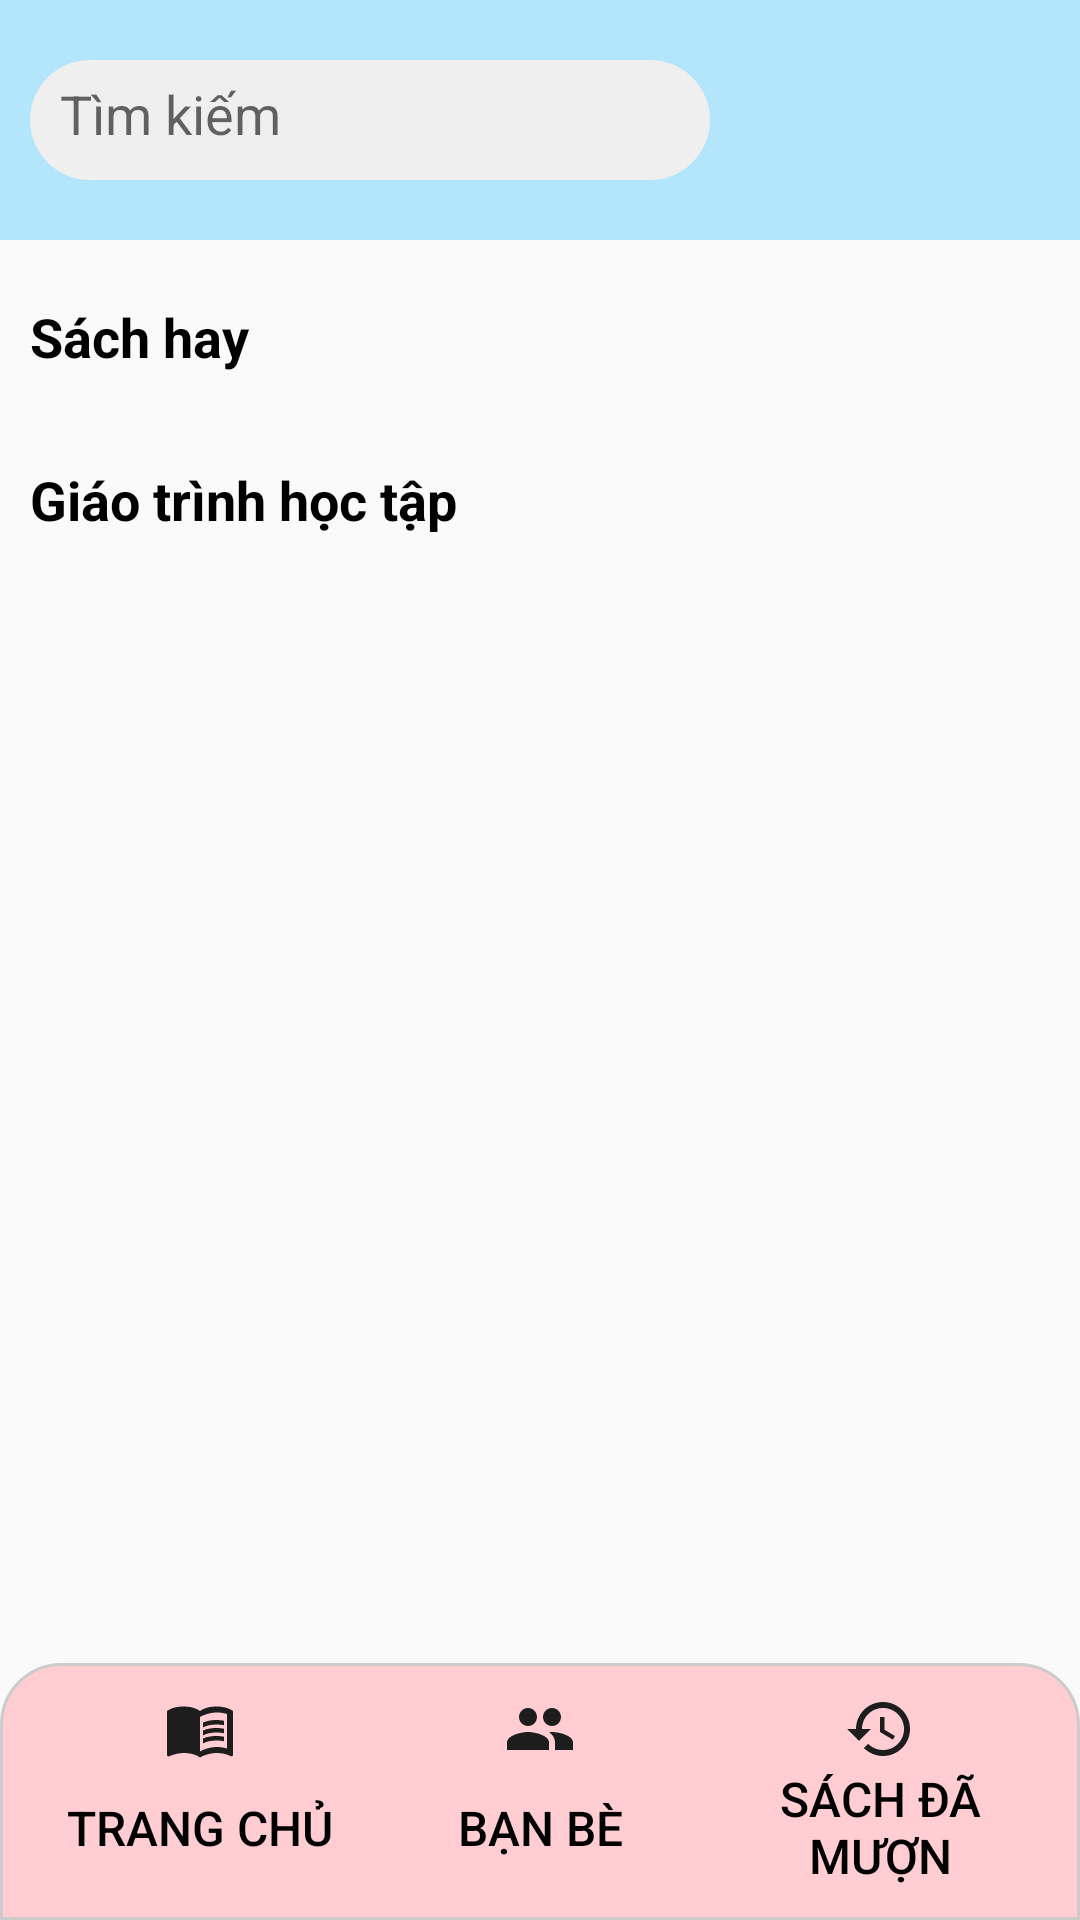

Android layout source for this screen:
<!-- AndroidManifest.xml: application theme Theme.MyHaUI -->
<!-- res/layout/fragment_main.xml -->
<?xml version="1.0" encoding="utf-8"?>
<LinearLayout xmlns:android="http://schemas.android.com/apk/res/android"
    xmlns:tools="http://schemas.android.com/tools"
    android:layout_width="match_parent"
    android:layout_height="match_parent"
    android:orientation="vertical"
    tools:context=".fragment.MainFragment">

    
    
    <LinearLayout
        android:layout_width="match_parent"
        android:layout_height="80dp"
        android:background="#B3E5FC"
        android:orientation="horizontal"
        android:gravity="center_vertical"
        android:paddingRight="10dp"
        android:paddingLeft="10dp"
        android:paddingTop="20dp"
        android:paddingBottom="20dp"
        android:weightSum="6">

        <EditText
            android:id="@+id/searchEditText"
            android:layout_width="0dp"
            android:layout_height="match_parent"
            android:layout_weight="4"
            android:background="@drawable/border_edittext"
            android:hint="Tìm kiếm"
            android:minHeight="48dp"
            android:padding="10dp" />

        <ImageButton
            android:id="@+id/searchButton"
            android:layout_width="0dp"
            android:layout_height="match_parent"
            android:layout_weight="1"
            android:background="?attr/selectableItemBackgroundBorderless"
            android:src="@drawable/ic_search" />









    </LinearLayout>

    
    <ScrollView
        android:layout_width="match_parent"
        android:layout_height="0dp"
        android:layout_weight="1"
        android:padding="10dp">

        <LinearLayout
            android:layout_width="match_parent"
            android:layout_height="wrap_content"
            android:orientation="vertical">

            <TextView
                android:layout_width="match_parent"
                android:layout_height="wrap_content"
                android:text="Sách hay"
                android:textColor="#000000"
                android:textSize="18sp"
                android:textStyle="bold"
                android:layout_marginTop="10dp"
                android:layout_marginBottom="10dp" />

            <androidx.recyclerview.widget.RecyclerView
                android:id="@+id/recyclerViewRecommended"
                android:layout_width="match_parent"
                android:layout_height="wrap_content"
                android:orientation="horizontal"
                android:scrollbars="horizontal"
                tools:listitem="@layout/" />

            <TextView
                android:layout_width="match_parent"
                android:layout_height="wrap_content"
                android:text="Giáo trình học tập"
                android:textColor="#000000"
                android:textSize="18sp"
                android:textStyle="bold"
                android:layout_marginTop="20dp"
                android:layout_marginBottom="10dp" />

            <androidx.recyclerview.widget.RecyclerView
                android:id="@+id/recyclerViewTextbooks"
                android:layout_width="match_parent"
                android:layout_height="wrap_content"
                android:orientation="horizontal"
                android:scrollbars="horizontal" />
        </LinearLayout>
    </ScrollView>

    
    <LinearLayout
        android:layout_width="match_parent"
        android:layout_height="wrap_content"
        android:background="@drawable/border_navigation"
        android:gravity="center"
        android:orientation="horizontal"
        android:padding="10dp">

        <Button
            android:layout_width="0dp"
            android:layout_height="match_parent"
            android:layout_weight="1"
            android:background="?attr/selectableItemBackground"
            android:drawableTop="@drawable/ic_book"
            android:gravity="center"
            android:text="Trang chủ"
            android:textColor="#000000"
            android:textSize="16sp" />

        <Button
            android:layout_width="0dp"
            android:layout_height="match_parent"
            android:layout_weight="1"
            android:background="?attr/selectableItemBackground"
            android:drawableTop="@drawable/ic_friends"
            android:gravity="center"
            android:text="Bạn bè"
            android:textColor="#000000"
            android:textSize="16sp" />

        <Button
            android:layout_width="0dp"
            android:layout_height="match_parent"
            android:layout_weight="1"
            android:background="?attr/selectableItemBackground"
            android:drawableTop="@drawable/ic_history"
            android:gravity="center"
            android:text="Sách đã mượn"
            android:textColor="#000000"
            android:textSize="16sp" />
    </LinearLayout>

</LinearLayout>
<!-- resources referenced by this layout -->
<resources>
  <!-- drawable border_edittext (drawable) -->
  <shape xmlns:android="http://schemas.android.com/apk/res/android">
      <solid android:color="#EFEFEF"/>
      <corners android:radius="25dp"/>
      <padding android:left="10dp" android:top="10dp" android:right="10dp" android:bottom="10dp"/>
  </shape>
  <!-- drawable border_navigation (drawable) -->
  <?xml version="1.0" encoding="UTF-8"?>
  <shape xmlns:android="http://schemas.android.com/apk/res/android" android:shape="rectangle">
      <corners android:topLeftRadius="20dp" android:topRightRadius="20dp"/>
      <padding android:left="10dp" android:right="10dp" android:top="10dp" android:bottom="10dp"/>
      <stroke android:width="1dp" android:color="#CCCCCC"/>
      <gradient android:endColor="#FFCDD2" android:startColor="#FFCDD2"/>
  </shape>
  <!-- drawable circle_background (drawable) -->
  <?xml version="1.0" encoding="utf-8"?>
  <shape xmlns:android="http://schemas.android.com/apk/res/android"
      android:shape="oval">
      <solid android:color="#B3E5FC" />
      <size
          android:width="150dp"
          android:height="150dp" />
  </shape>
  <!-- drawable ic_book (drawable) -->
  <vector xmlns:android="http://schemas.android.com/apk/res/android" android:autoMirrored="true" android:height="24dp" android:tint="#1D1D1D" android:viewportHeight="24" android:viewportWidth="24" android:width="24dp">
        
      <path android:fillColor="@android:color/white" android:pathData="M21,5c-1.11,-0.35 -2.33,-0.5 -3.5,-0.5c-1.95,0 -4.05,0.4 -5.5,1.5c-1.45,-1.1 -3.55,-1.5 -5.5,-1.5S2.45,4.9 1,6v14.65c0,0.25 0.25,0.5 0.5,0.5c0.1,0 0.15,-0.05 0.25,-0.05C3.1,20.45 5.05,20 6.5,20c1.95,0 4.05,0.4 5.5,1.5c1.35,-0.85 3.8,-1.5 5.5,-1.5c1.65,0 3.35,0.3 4.75,1.05c0.1,0.05 0.15,0.05 0.25,0.05c0.25,0 0.5,-0.25 0.5,-0.5V6C22.4,5.55 21.75,5.25 21,5zM21,18.5c-1.1,-0.35 -2.3,-0.5 -3.5,-0.5c-1.7,0 -4.15,0.65 -5.5,1.5V8c1.35,-0.85 3.8,-1.5 5.5,-1.5c1.2,0 2.4,0.15 3.5,0.5V18.5z"/>
        
      <path android:fillColor="@android:color/white" android:pathData="M17.5,10.5c0.88,0 1.73,0.09 2.5,0.26V9.24C19.21,9.09 18.36,9 17.5,9c-1.7,0 -3.24,0.29 -4.5,0.83v1.66C14.13,10.85 15.7,10.5 17.5,10.5z"/>
        
      <path android:fillColor="@android:color/white" android:pathData="M13,12.49v1.66c1.13,-0.64 2.7,-0.99 4.5,-0.99c0.88,0 1.73,0.09 2.5,0.26V11.9c-0.79,-0.15 -1.64,-0.24 -2.5,-0.24C15.8,11.66 14.26,11.96 13,12.49z"/>
        
      <path android:fillColor="@android:color/white" android:pathData="M17.5,14.33c-1.7,0 -3.24,0.29 -4.5,0.83v1.66c1.13,-0.64 2.7,-0.99 4.5,-0.99c0.88,0 1.73,0.09 2.5,0.26v-1.52C19.21,14.41 18.36,14.33 17.5,14.33z"/>
      
  </vector>
  <!-- drawable ic_friends (drawable) -->
  <vector xmlns:android="http://schemas.android.com/apk/res/android" android:height="24dp" android:tint="#1D1D1D" android:viewportHeight="24" android:viewportWidth="24" android:width="24dp">
        
      <path android:fillColor="@android:color/white" android:pathData="M16,11c1.66,0 2.99,-1.34 2.99,-3S17.66,5 16,5c-1.66,0 -3,1.34 -3,3s1.34,3 3,3zM8,11c1.66,0 2.99,-1.34 2.99,-3S9.66,5 8,5C6.34,5 5,6.34 5,8s1.34,3 3,3zM8,13c-2.33,0 -7,1.17 -7,3.5L1,19h14v-2.5c0,-2.33 -4.67,-3.5 -7,-3.5zM16,13c-0.29,0 -0.62,0.02 -0.97,0.05 1.16,0.84 1.97,1.97 1.97,3.45L17,19h6v-2.5c0,-2.33 -4.67,-3.5 -7,-3.5z"/>
      
  </vector>
  <!-- drawable ic_history (drawable) -->
  <vector xmlns:android="http://schemas.android.com/apk/res/android" android:height="24dp" android:tint="#1D1D1D" android:viewportHeight="24" android:viewportWidth="24" android:width="24dp">
        
      <path android:fillColor="@android:color/white" android:pathData="M13,3c-4.97,0 -9,4.03 -9,9L1,12l3.89,3.89 0.07,0.14L9,12L6,12c0,-3.87 3.13,-7 7,-7s7,3.13 7,7 -3.13,7 -7,7c-1.93,0 -3.68,-0.79 -4.94,-2.06l-1.42,1.42C8.27,19.99 10.51,21 13,21c4.97,0 9,-4.03 9,-9s-4.03,-9 -9,-9zM12,8v5l4.28,2.54 0.72,-1.21 -3.5,-2.08L13.5,8L12,8z"/>
      
  </vector>
  <style name="Theme.MyHaUI" parent="Base.Theme.MyHaUI" />
  <style name="Base.Theme.MyHaUI" parent="Theme.AppCompat.DayNight">
          
          
      </style>
</resources>
